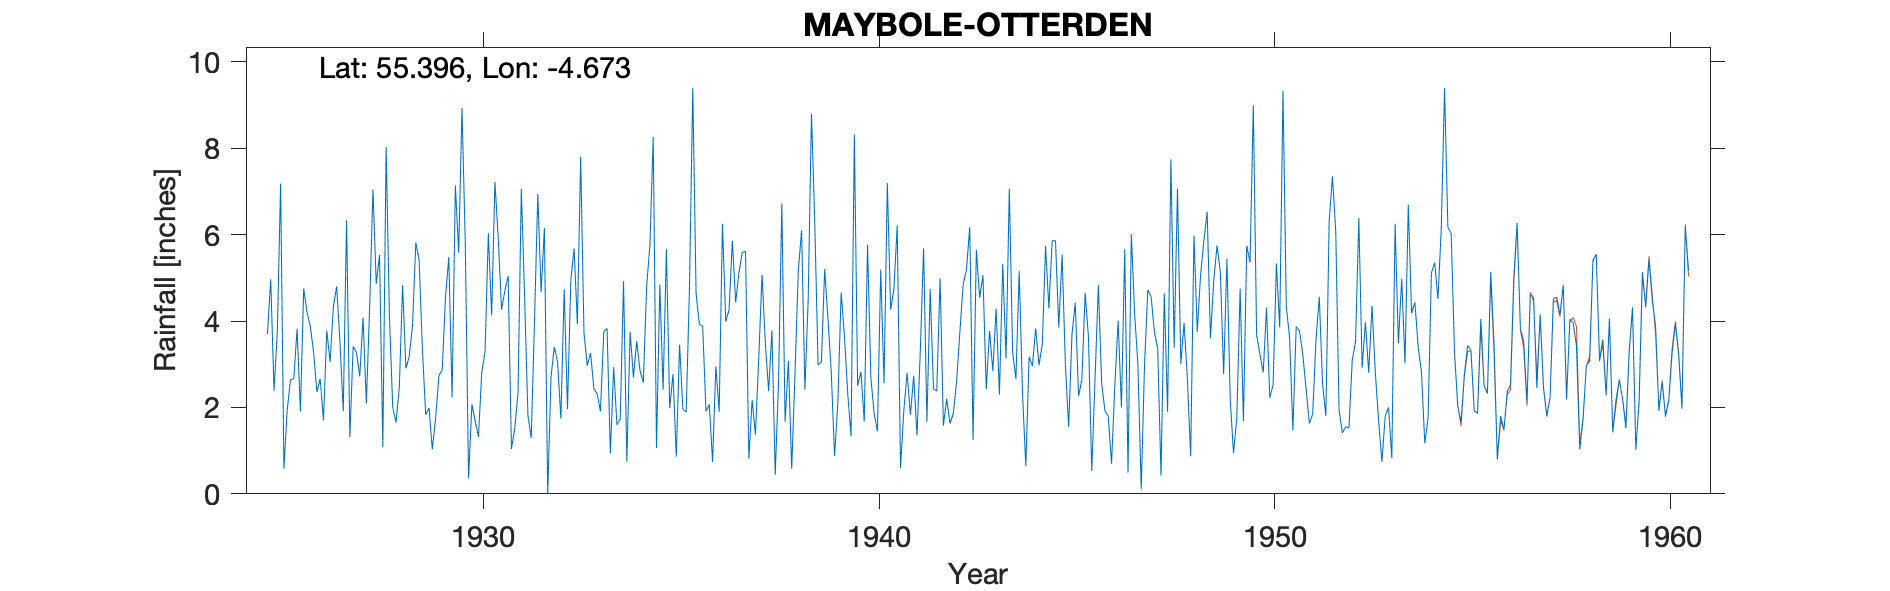

The data file committed next to this chart (first rows):
MAYBOLE (OTTERDEN) OLD SITE, , , , , , , , , , , , , , , , , , , , , , , 
Grid ref, NS308146, Long, -4.673, Lat, 55.4, Elevation, 314, ft, , , , , , , , , , , , , , , 
Station no, 5261, , , , , , , , , , , , , , , , , , , , , , 
, 1920, 1921, 1922, 1923, 1924, 1925, 1926, 1927, 1928, 1929, 1930, 1931, 1932, 1933, 1934, 1935, 1936, 1937, 1938, 1939, 1940, 1941, 1942
January, , , , , , 3.7, 4.2, 6.33, 8.03, 1.83, 5.83, 4.7, 6.15, 3.72, 4.92, 2.41, 3.88, 5.59, 6.72, 3.05, 2.82, 0.6, 4.99
February, , , , , , 4.96, 3.88, 1.31, 4.1, 1.99, 0.36, 5.04, 0, 2.97, 0.75, 5.66, 1.91, 5.61, 1.67, 5.2, 1.67, 1.92, 1.58
March, , , , , , 2.39, 3.28, 3.41, 2, 1.03, 2.07, 1.04, 2.7, 3.26, 3.75, 1.98, 2.07, 0.81, 3.08, 4.05, 5.76, 2.8, 2.2
April, , , , , , 3.75, 2.36, 3.27, 1.65, 1.74, 1.69, 1.51, 3.4, 2.44, 2.69, 2.77, 0.74, 2.17, 0.58, 2.81, 2.7, 1.83, 1.63
May, , , , , , 7.18, 2.66, 2.72, 2.47, 2.73, 1.32, 2.33, 3.05, 2.31, 3.53, 0.86, 2.95, 1.37, 2.77, 0.88, 1.86, 2.73, 1.85
June, , , , , , 0.58, 1.7, 4.08, 4.83, 2.88, 2.81, 7.06, 1.74, 1.91, 2.85, 3.45, 1.9, 3.13, 5.16, 2.12, 1.45, 1.35, 2.59
July, , , , , , 1.94, 3.78, 2.09, 2.9, 4.54, 3.28, 4.55, 4.73, 3.75, 2.57, 1.96, 6.25, 5.07, 6.1, 4.66, 5.19, 3.3, 3.74
August, , , , , , 2.64, 3.05, 4.32, 3.18, 5.48, 6.03, 1.82, 1.96, 3.83, 4.79, 1.89, 3.99, 3.49, 2.41, 3.64, 2.56, 5.68, 4.84
September, , , , , , 2.66, 4.33, 7.04, 3.89, 2.23, 4.13, 1.29, 4.93, 0.93, 5.77, 4.79, 4.26, 2.38, 4.5, 2.31, 7.19, 1.67, 5.18
October, , , , , , 3.82, 4.8, 4.86, 5.82, 7.14, 7.22, 4.01, 5.68, 2.93, 8.26, 9.4, 5.86, 3.78, 8.8, 1.33, 4.26, 4.74, 6.17
November, , , , , , 1.91, 3.51, 5.53, 5.41, 5.58, 5.92, 6.94, 3.93, 1.6, 1.06, 4.64, 4.43, 0.44, 6.27, 8.32, 4.73, 2.43, 1.25
December, , , , , , 4.75, 1.91, 1.08, 3.35, 8.93, 4.26, 4.67, 7.8, 1.73, 4.84, 3.92, 5.12, 2.54, 2.98, 2.5, 6.21, 2.38, 5.65
Total, , , , , , 40.28, 39.46, 46.04, 47.63, 46.1, 44.92, 44.96, 46.07, 31.38, 45.78, 43.73, 43.36, 36.38, 51.04, 40.87, 46.4, 31.43, 41.67
1955 Dec mistranscription, , , , , , , , , , , , , , , , , , , , , , , 
